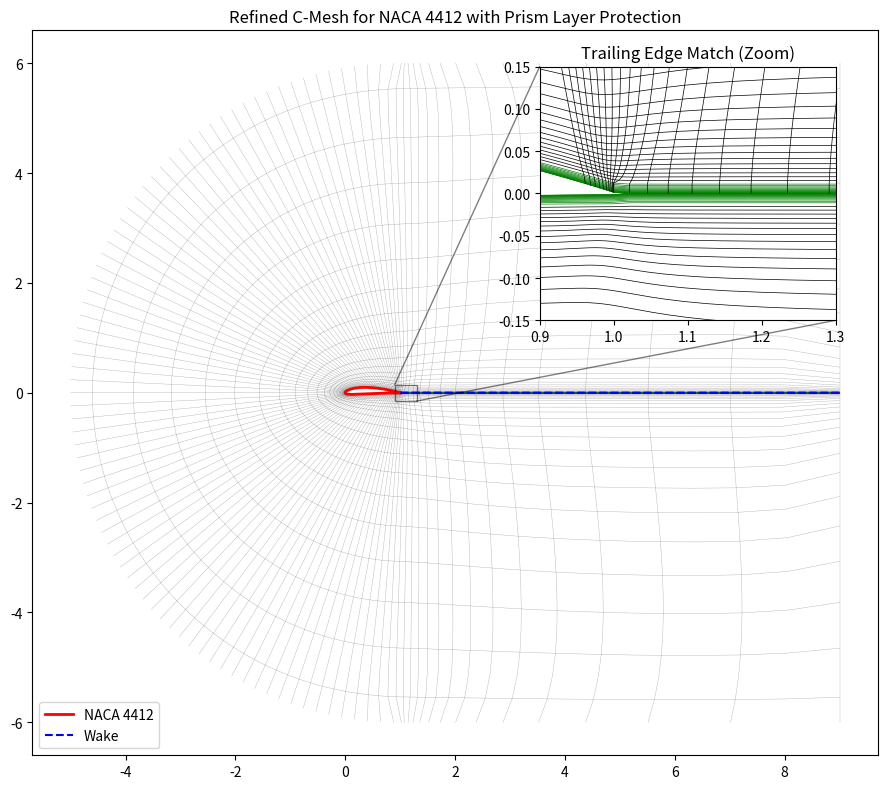

The matplotlib source for this figure:
import numpy as np
import matplotlib.pyplot as plt

# --- 1. Math Helpers ---

def tanh_distribution(n, val_start, val_end, b_cluster=4.0):
    """
    Generates a 1D distribution from val_start to val_end.
    Clusters points near val_start using hyperbolic tangent.
    """
    x = np.linspace(0, 1, n)
    # Tanh function: 1 + tanh(b*(x-1))/tanh(b) maps 0..1 to 0..1 with clustering at 0
    dist = 1.0 + np.tanh(b_cluster * (x - 1.0)) / np.tanh(b_cluster)
    return val_start + dist * (val_end - val_start)

def geometric_expansion(n_points, start_val, length, initial_dx):
    """
    Generates points starting at start_val with strictly controlled initial spacing.
    Expands geometrically to fill 'length'.
    """
    # We solve for the expansion ratio 'r' such that sum of geometric series = length
    # length = dx * (1 - r^(n-1)) / (1 - r)
    # This requires a root finder, but for this portfolio we can approximate
    # or just let the length float slightly to match the physics requirements.
    
    # Simple approach: Fixed expansion ratio (e.g., 1.1) 
    # and we generate points until we exceed length or hit n_points.
    
    vals = [start_val]
    dx = initial_dx
    r = 1.15 # Expansion ratio (15% growth per cell)
    
    for _ in range(n_points - 1):
        vals.append(vals[-1] + dx)
        dx *= r
    
    # Scale to force exact length match (optional, but keeps domain size consistent)
    vals = np.array(vals)
    actual_len = vals[-1] - vals[0]
    scale = length / actual_len
    vals = start_val + (vals - start_val) * scale
    return vals

# --- 2. Geometry Generators ---

class AirfoilGenerator:
    @staticmethod
    def naca4(number, n_points):
        """Generates NACA 4-digit airfoil coordinates (Cosine Spacing)."""
        m = int(number[0]) / 100.0
        p = int(number[1]) / 10.0
        t = int(number[2:]) / 100.0
        
        # Cosine clustering for LE and TE resolution
        beta = np.linspace(0, np.pi, n_points)
        x = (1 - np.cos(beta)) / 2.0
        
        yt = 5 * t * (0.2969 * np.sqrt(x) - 0.1260 * x - 0.3516 * x**2 + 
                      0.2843 * x**3 - 0.1015 * x**4)
        
        yc = np.zeros_like(x)
        dyc_dx = np.zeros_like(x)
        
        for i in range(len(x)):
            if x[i] < p:
                yc[i] = (m / p**2) * (2 * p * x[i] - x[i]**2)
                dyc_dx[i] = (2 * m / p**2) * (p - x[i])
            else:
                yc[i] = (m / (1 - p)**2) * ((1 - 2 * p) + 2 * p * x[i] - x[i]**2)
                dyc_dx[i] = (2 * m / (1 - p)**2) * (p - x[i])
                
        theta = np.arctan(dyc_dx)
        xu = x - yt * np.sin(theta)
        yu = yc + yt * np.cos(theta)
        xl = x + yt * np.sin(theta)
        yl = yc - yt * np.cos(theta)
        
        return xu, yu, xl, yl

# --- 3. Structured Mesher (The Core Logic) ---

class CMeshGenerator:
    def __init__(self, airfoil_coords, radius, wake_len, ni_wake, nj):
        self.xu, self.yu, self.xl, self.yl = airfoil_coords
        self.radius = radius
        self.wake_len = wake_len
        self.ni_wake = ni_wake
        self.nj = nj
        self.X = None
        self.Y = None

    def generate_algebraic(self, wake_type="Straight"):
        """
        Generates the initial Algebraic Mesh using TFI.
        wake_type: "Straight" (horizontal) or "Angle" (follows mean camber)
        """
        
        # 1. Calculate Trailing Edge Spacing from Airfoil Points
        # Distance between last two points on upper surface
        dx_te_upper = np.sqrt((self.xu[-1] - self.xu[-2])**2 + (self.yu[-1] - self.yu[-2])**2)
        dx_te_lower = np.sqrt((self.xl[-1] - self.xl[-2])**2 + (self.yl[-1] - self.yl[-2])**2)
        avg_dx_te = (dx_te_upper + dx_te_lower) / 2.0
        
        # 2. Generate Wake Points (Matched Spacing)
        # We start at x=1.0 and go downstream
        wake_x_vals = geometric_expansion(self.ni_wake, 1.0, self.wake_len, avg_dx_te)
        
        # Wake Y values
        if wake_type == "Straight":
            wake_y_vals = np.zeros_like(wake_x_vals) # Flat wake at y=0
        else:
            # Simple fallback: assumes exit angle 0 for now. 
            # Real code would calculate bisector angle at TE.
            wake_y_vals = np.zeros_like(wake_x_vals)

        # 3. Assemble Inner Boundary (J=0)
        # Order: Lower Wake (Far->TE) -> Lower Surf (TE->LE) -> Upper Surf (LE->TE) -> Upper Wake (TE->Far)
        
        wake_x_lower = wake_x_vals[::-1] # Flip for incoming direction
        wake_y_lower = wake_y_vals[::-1]
        
        # Splice arrays. Note: [:-1] avoids duplicating the connector points
        inner_x = np.concatenate([wake_x_lower[:-1], self.xl[::-1][:-1], self.xu, wake_x_vals[1:]])
        inner_y = np.concatenate([wake_y_lower[:-1], self.yl[::-1][:-1], self.yu, wake_y_vals[1:]])
        
        self.ni = len(inner_x)
        
        # 4. Assemble Outer Boundary (Farfield)
        # Map indices to C-Shape geometry
        outer_x = np.zeros(self.ni)
        outer_y = np.zeros(self.ni)
        
        idx_wake_end_lower = self.ni_wake - 1
        idx_wake_start_upper = self.ni - self.ni_wake
        
        for i in range(self.ni):
            if i < idx_wake_end_lower:
                # Lower Wake Boundary
                t = i / idx_wake_end_lower
                # Match x-coordinates of wake for better orthogonality
                outer_x[i] = inner_x[i] 
                outer_y[i] = -self.radius
                
            elif i > idx_wake_start_upper:
                # Upper Wake Boundary
                outer_x[i] = inner_x[i]
                outer_y[i] = self.radius
                
            else:
                # C-Arc around Airfoil
                t_arc = (i - idx_wake_end_lower) / (idx_wake_start_upper - idx_wake_end_lower)
                angle = (3 * np.pi / 2) - t_arc * np.pi
                outer_x[i] = 1.0 + self.radius * np.cos(angle)
                outer_y[i] = self.radius * np.sin(angle)

        # 5. TFI Generation (Transfinite Interpolation)
        self.X = np.zeros((self.nj, self.ni))
        self.Y = np.zeros((self.nj, self.ni))
        
        # Distribution normal to wall
        # b_cluster=4.5 ensures tight prism layer
        dist = tanh_distribution(self.nj, 0, 1, b_cluster=4.5)

        for i in range(self.ni):
            for j in range(self.nj):
                s = dist[j]
                self.X[j, i] = inner_x[i] + s * (outer_x[i] - inner_x[i])
                self.Y[j, i] = inner_y[i] + s * (outer_y[i] - inner_y[i])

# --- 4. Elliptic Smoother (Refinement) ---

class EllipticSmoother:
    @staticmethod
    def smooth(X, Y, n_iter=100, relaxation=0.2, locked_layers=10):
        """
        Winslow Elliptic Smoother with Boundary Layer Protection.
        """
        nj, ni = X.shape
        X_new = X.copy()
        Y_new = Y.copy()

        for k in range(n_iter):
            X_old = X_new.copy()
            Y_old = Y_new.copy()

            # Iterate over interior nodes, skipping locked prism layers
            for j in range(locked_layers, nj - 1):
                for i in range(1, ni - 1):
                    
                    x_xi = 0.5 * (X_old[j, i+1] - X_old[j, i-1])
                    x_eta = 0.5 * (X_old[j+1, i] - X_old[j-1, i])
                    y_xi = 0.5 * (Y_old[j, i+1] - Y_old[j, i-1])
                    y_eta = 0.5 * (Y_old[j+1, i] - Y_old[j-1, i])
                    
                    alpha = x_eta**2 + y_eta**2
                    gamma = x_xi**2 + y_xi**2
                    beta  = x_xi * x_eta + y_xi * y_eta # Cross term for non-orthogonality
                    
                    # Poisson solver step
                    val_x = (alpha * (X_old[j, i+1] + X_old[j, i-1]) + 
                             gamma * (X_old[j+1, i] + X_old[j-1, i]) -
                             2*beta*0.25*(X_old[j+1,i+1] - X_old[j-1,i+1] - X_old[j+1,i-1] + X_old[j-1,i-1])) / (2 * (alpha + gamma))
                    
                    val_y = (alpha * (Y_old[j, i+1] + Y_old[j, i-1]) + 
                             gamma * (Y_old[j+1, i] + Y_old[j-1, i]) -
                             2*beta*0.25*(Y_old[j+1,i+1] - Y_old[j-1,i+1] - Y_old[j+1,i-1] + Y_old[j-1,i-1])) / (2 * (alpha + gamma))

                    X_new[j, i] = (1 - relaxation) * X_old[j, i] + relaxation * val_x
                    Y_new[j, i] = (1 - relaxation) * Y_old[j, i] + relaxation * val_y
                    
        return X_new, Y_new

# --- 5. Main Execution ---

def main():
    # Setup
    naca = "4412"
    n_airfoil_points = 80 # High resolution for surface
    wake_len = 8.0
    radius = 6.0
    ni_wake = 30 # Points in wake
    nj = 60      # Normal layers (high for BL resolution)
    locked_layers = 15 # Protect first 15 layers from smoothing
    
    print(f"Generating mesh for NACA {naca}...")
    
    # 1. Geometry
    xu, yu, xl, yl = AirfoilGenerator.naca4(naca, n_airfoil_points)
    
    # 2. Mesher Initialization
    mesher = CMeshGenerator((xu, yu, xl, yl), radius, wake_len, ni_wake, nj)
    
    # 3. Generate Algebraic (with matched wake spacing)
    mesher.generate_algebraic(wake_type="Straight")
    
    # 4. Smooth
    print("Smoothing mesh (preserving boundary layer)...")
    X_smooth, Y_smooth = EllipticSmoother.smooth(mesher.X, mesher.Y, n_iter=150, locked_layers=locked_layers)
    
    # 5. Visualize
    print("Plotting...")
    fig, ax = plt.subplots(figsize=(14, 8))
    
    # Plot Full Mesh (Subsampled for clarity)
    for j in range(0, nj, 2):
        ax.plot(X_smooth[j, :], Y_smooth[j, :], 'k-', lw=0.3, alpha=0.3)
    for i in range(0, mesher.ni, 2):
        ax.plot(X_smooth[:, i], Y_smooth[:, i], 'k-', lw=0.3, alpha=0.3)
        
    # Plot Prism Layers (Green)
    for j in range(locked_layers):
        ax.plot(X_smooth[j, :], Y_smooth[j, :], 'g-', lw=0.5, alpha=0.6)
        
    # Plot Boundaries
    n_wake = ni_wake
    idx_start = n_wake - 1
    idx_end = mesher.ni - n_wake
    
    ax.plot(X_smooth[0, idx_start:idx_end+1], Y_smooth[0, idx_start:idx_end+1], 'r-', lw=2, label=f'NACA {naca}')
    ax.plot(X_smooth[0, :idx_start+1], Y_smooth[0, :idx_start+1], 'b--', label='Wake')
    ax.plot(X_smooth[0, idx_end:], Y_smooth[0, idx_end:], 'b--')

    # Zoom Inset for TE Quality Check
    axins = ax.inset_axes([0.6, 0.6, 0.35, 0.35])
    # Show full density in zoom
    for j in range(30):
        color = 'g-' if j < locked_layers else 'k-'
        axins.plot(X_smooth[j, :], Y_smooth[j, :], color, lw=0.5)
    for i in range(idx_end - 10, idx_end + 10):
        axins.plot(X_smooth[:, i], Y_smooth[:, i], 'k-', lw=0.5)
        
    axins.set_xlim(0.9, 1.3)
    axins.set_ylim(-0.15, 0.15)
    axins.set_title("Trailing Edge Match (Zoom)")
    ax.indicate_inset_zoom(axins, edgecolor="black")

    ax.set_title(f"Refined C-Mesh for NACA {naca} with Prism Layer Protection")
    ax.set_aspect('equal')
    ax.legend(loc='lower left')
    plt.tight_layout()
    plt.show()

if __name__ == "__main__":
    main()